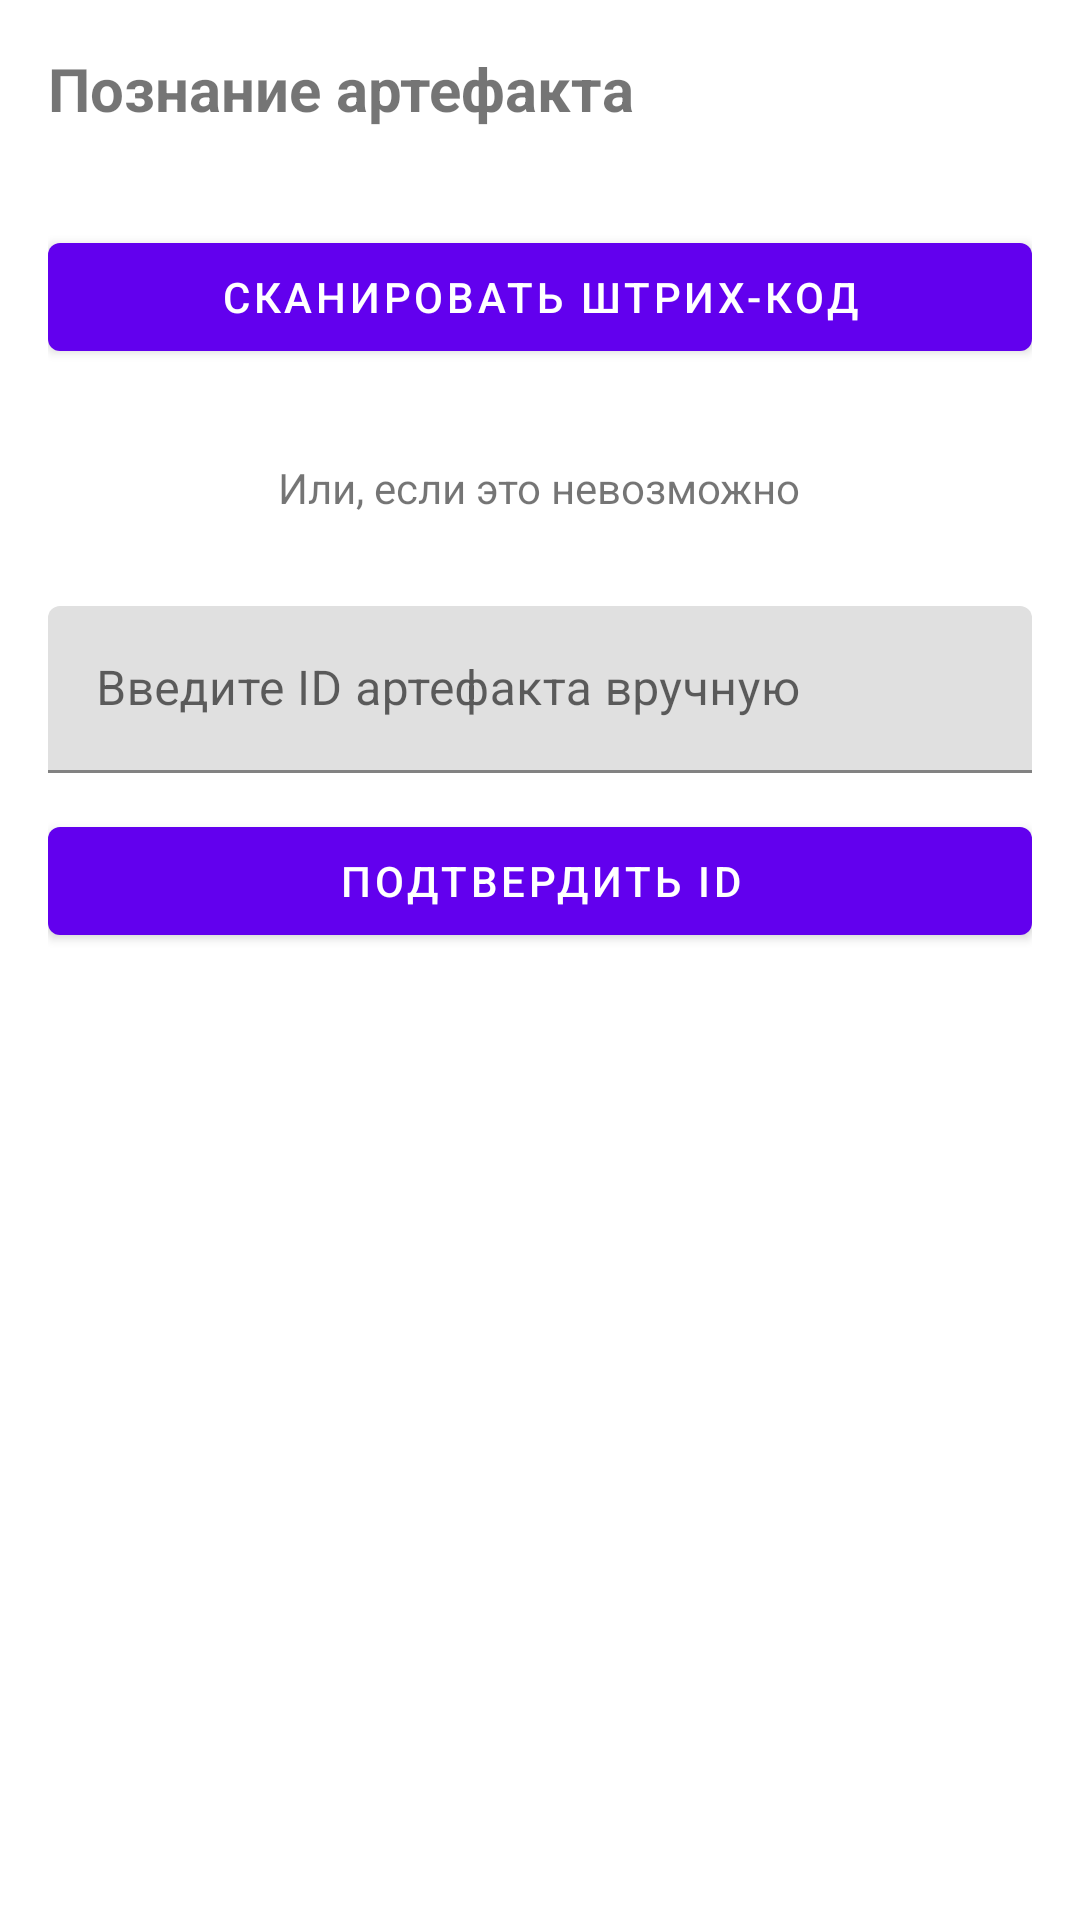

Produce the Android XML layout that renders to this screen, including the resource entries it uses.
<!-- AndroidManifest.xml: application theme Theme.Shift -->
<!-- res/layout/activity_artifact_scanner.xml -->
<?xml version="1.0" encoding="utf-8"?>
<LinearLayout xmlns:android="http://schemas.android.com/apk/res/android"
    android:layout_width="match_parent"
    android:layout_height="match_parent"
    android:orientation="vertical"
    android:padding="16dp">

    <TextView
        android:layout_width="match_parent"
        android:layout_height="wrap_content"
        android:text="Познание артефакта"
        android:textSize="20sp"
        android:textStyle="bold"
        android:layout_marginBottom="32dp"/>

    <com.google.android.material.button.MaterialButton
        android:id="@+id/startScanButton"
        android:layout_width="match_parent"
        android:layout_height="wrap_content"
        android:text="Сканировать штрих-код"
        android:layout_marginBottom="30dp"/>
    
    <TextView
        android:layout_width="wrap_content"
        android:layout_height="wrap_content"
        android:layout_gravity="center_horizontal"
        android:text="Или, если это невозможно"
        android:layout_marginBottom="30dp"/>

    <com.google.android.material.textfield.TextInputLayout
        android:layout_width="match_parent"
        android:layout_height="wrap_content"
        android:hint="Введите ID артефакта вручную">

        <com.google.android.material.textfield.TextInputEditText
            android:id="@+id/manualArtifactIdEditText"
            android:layout_width="match_parent"
            android:layout_height="wrap_content"
            android:inputType="number"
            android:maxLines="1" />

    </com.google.android.material.textfield.TextInputLayout>

    <com.google.android.material.button.MaterialButton
        android:id="@+id/confirmManualIdButton"
        android:layout_width="match_parent"
        android:layout_height="wrap_content"
        android:text="Подтвердить ID"
        android:layout_marginTop="12dp"/>

    <View
        android:layout_width="match_parent"
        android:layout_height="16dp"/>

</LinearLayout>
<!-- resources referenced by this layout -->
<resources>
  <style name="Theme.Shift" parent="Theme.MaterialComponents.DayNight.NoActionBar">
          
          <item name="colorPrimary">@color/purple_500</item>
          <item name="colorPrimaryVariant">@color/purple_700</item>
          <item name="colorOnPrimary">@color/white</item>
          
          <item name="colorSecondary">@color/teal_200</item>
          <item name="colorSecondaryVariant">@color/teal_700</item>
          <item name="colorOnSecondary">@color/black</item>
          
          <item name="android:statusBarColor">?attr/colorPrimaryVariant</item>
          
      </style>
  <color name="purple_500">#FF6200EE</color>
  <color name="purple_700">#FF3700B3</color>
  <color name="white">#FFFFFFFF</color>
  <color name="teal_200">#FF03DAC5</color>
  <color name="teal_700">#FF018786</color>
  <color name="black">#FF000000</color>
</resources>
